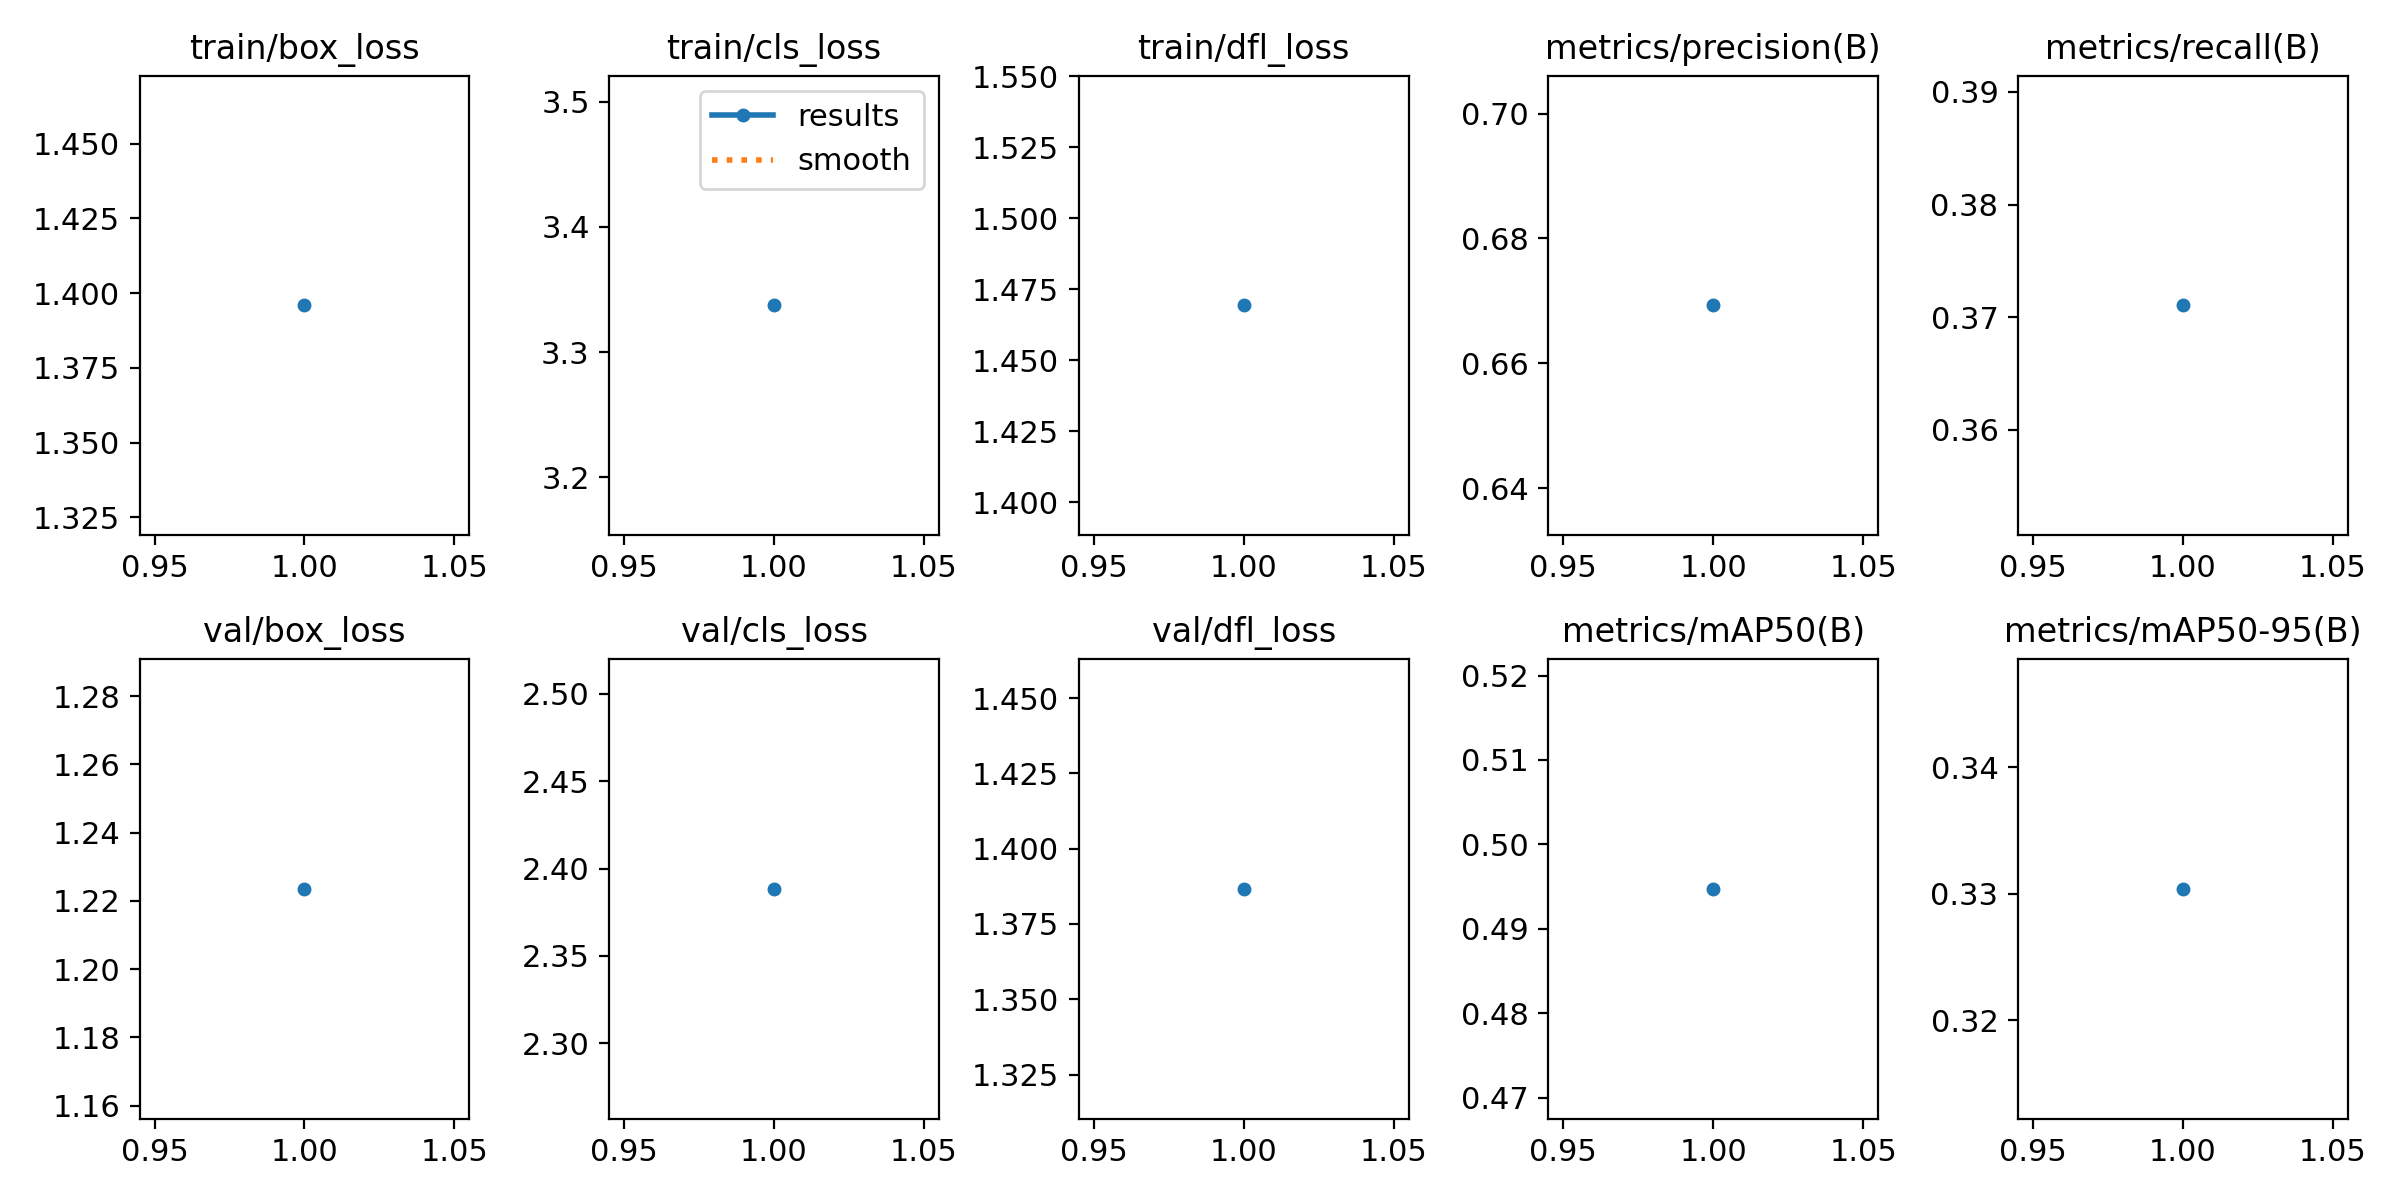

The table this chart was drawn from, first rows:
epoch, time, train/box_loss, train/cls_loss, train/dfl_loss, metrics/precision(B), metrics/recall(B), metrics/mAP50(B), metrics/mAP50-95(B), val/box_loss, val/cls_loss, val/dfl_loss, lr/pg0, lr/pg1, lr/pg2
1, 94.4, 1.396, 3.337, 1.469, 0.6693, 0.371, 0.4947, 0.3304, 1.224, 2.388, 1.387, 5.07814e-05, 5.07814e-05, 5.07814e-05
